Run: headless pygame with SDL's dummy video driver; simulated clock (each Clock.tick advances the game by its frame time, no real sleeping); random seed 0; keys injected as events and as key.get_pressed() state; no mouse input.
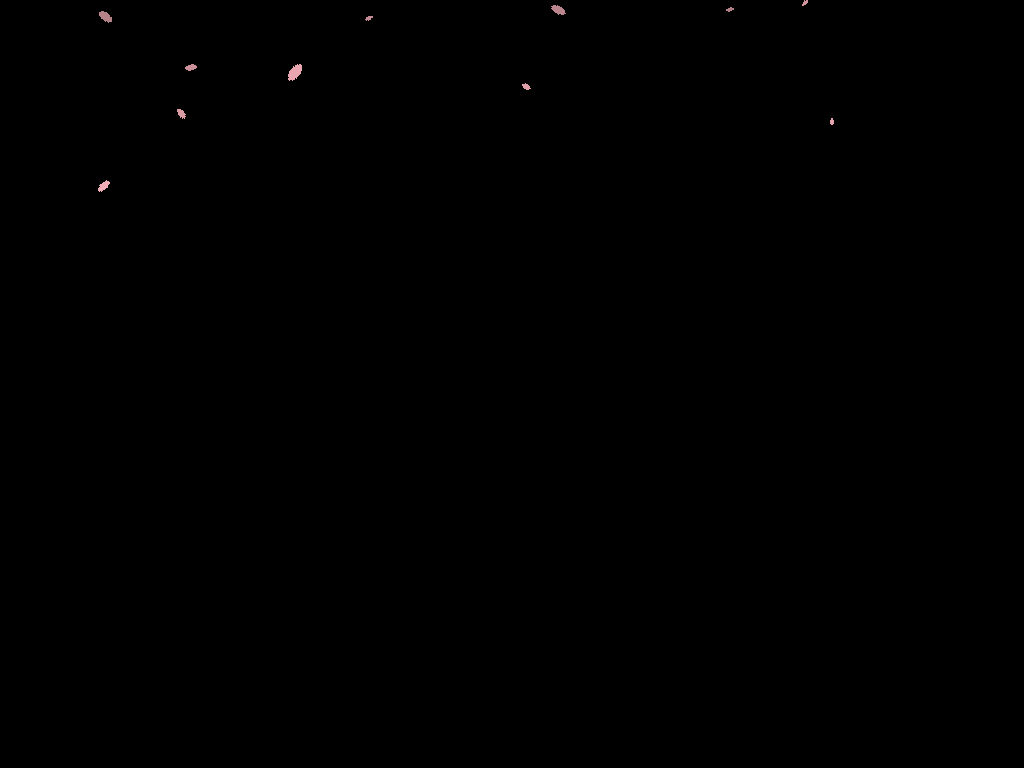
Frame 1 of 4 · flips 1–60 · no input
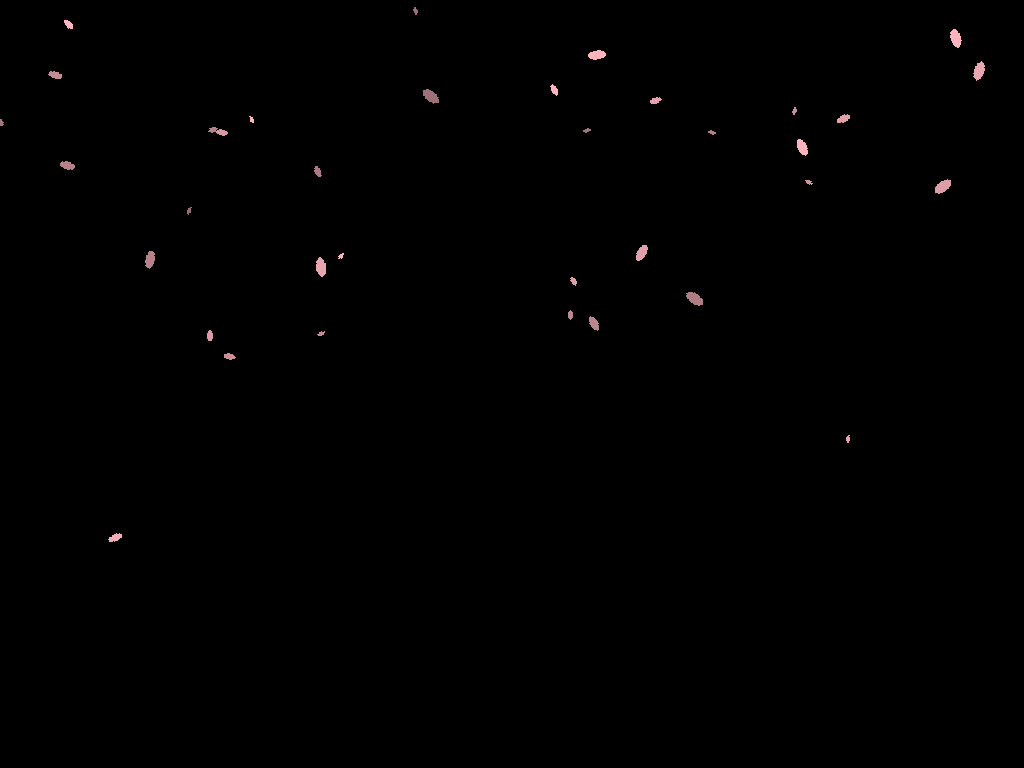
Frame 2 of 4 · flips 61–180 · tapped SPACE, RETURN · held RIGHT (→), D
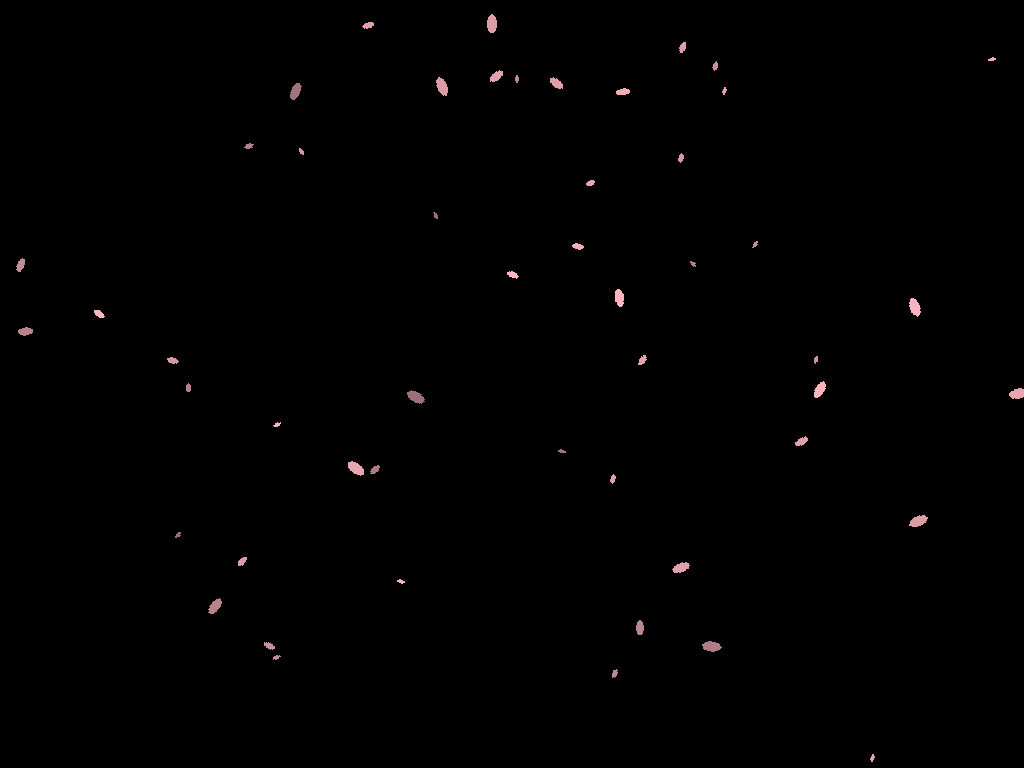
Frame 3 of 4 · flips 181–300 · held DOWN (↓), S
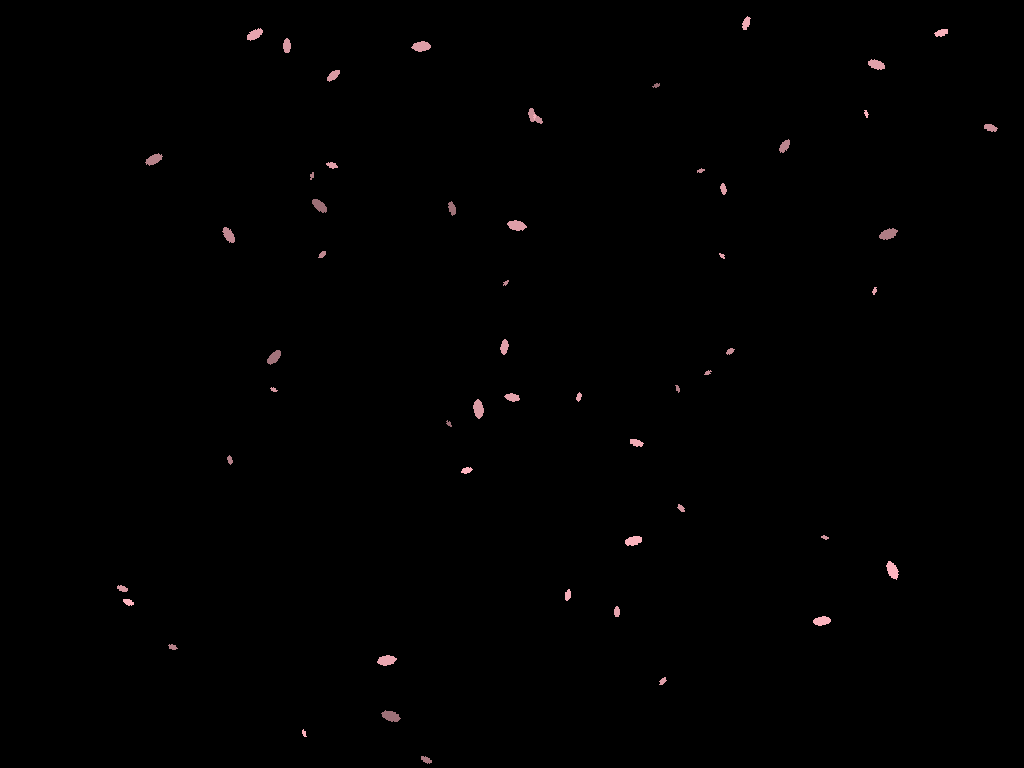
Frame 4 of 4 · flips 301–420 · held LEFT (←), A, UP (↑), W

The pygame program that drew these frames:

import pygame, random, sys

pygame.init()
info = pygame.display.Info()
W, H = info.current_w, info.current_h
screen = pygame.display.set_mode((W, H), pygame.NOFRAME)
pygame.display.set_caption("sakura")
clock = pygame.time.Clock()

petals = []
for _ in range(80):
    petals.append({
        "x": random.randint(0, W),
        "y": random.randint(-H, 0),
        "speed": random.uniform(1, 3),
        "drift": random.uniform(-0.5, 0.5),
        "size": random.randint(4, 10),
        "alpha": random.randint(150, 255),
        "angle": random.uniform(0, 360),
        "spin": random.uniform(-2, 2),
    })

PINK = (255, 182, 193)

while True:
    for e in pygame.event.get():
        if e.type == pygame.QUIT:
            sys.exit()

    screen.fill((0, 0, 0, 0))
    screen.set_colorkey((0, 0, 0))

    for p in petals:
        p["y"] += p["speed"]
        p["x"] += p["drift"]
        p["angle"] += p["spin"]
        if p["y"] > H:
            p["y"] = random.randint(-50, 0)
            p["x"] = random.randint(0, W)

        surf = pygame.Surface((p["size"]*2, p["size"]*2), pygame.SRCALPHA)
        pygame.draw.ellipse(surf, (*PINK, p["alpha"]), (0, 0, p["size"]*2, p["size"]))
        rot = pygame.transform.rotate(surf, p["angle"])
        screen.blit(rot, (p["x"], p["y"]))

    pygame.display.flip()
    clock.tick(60)
